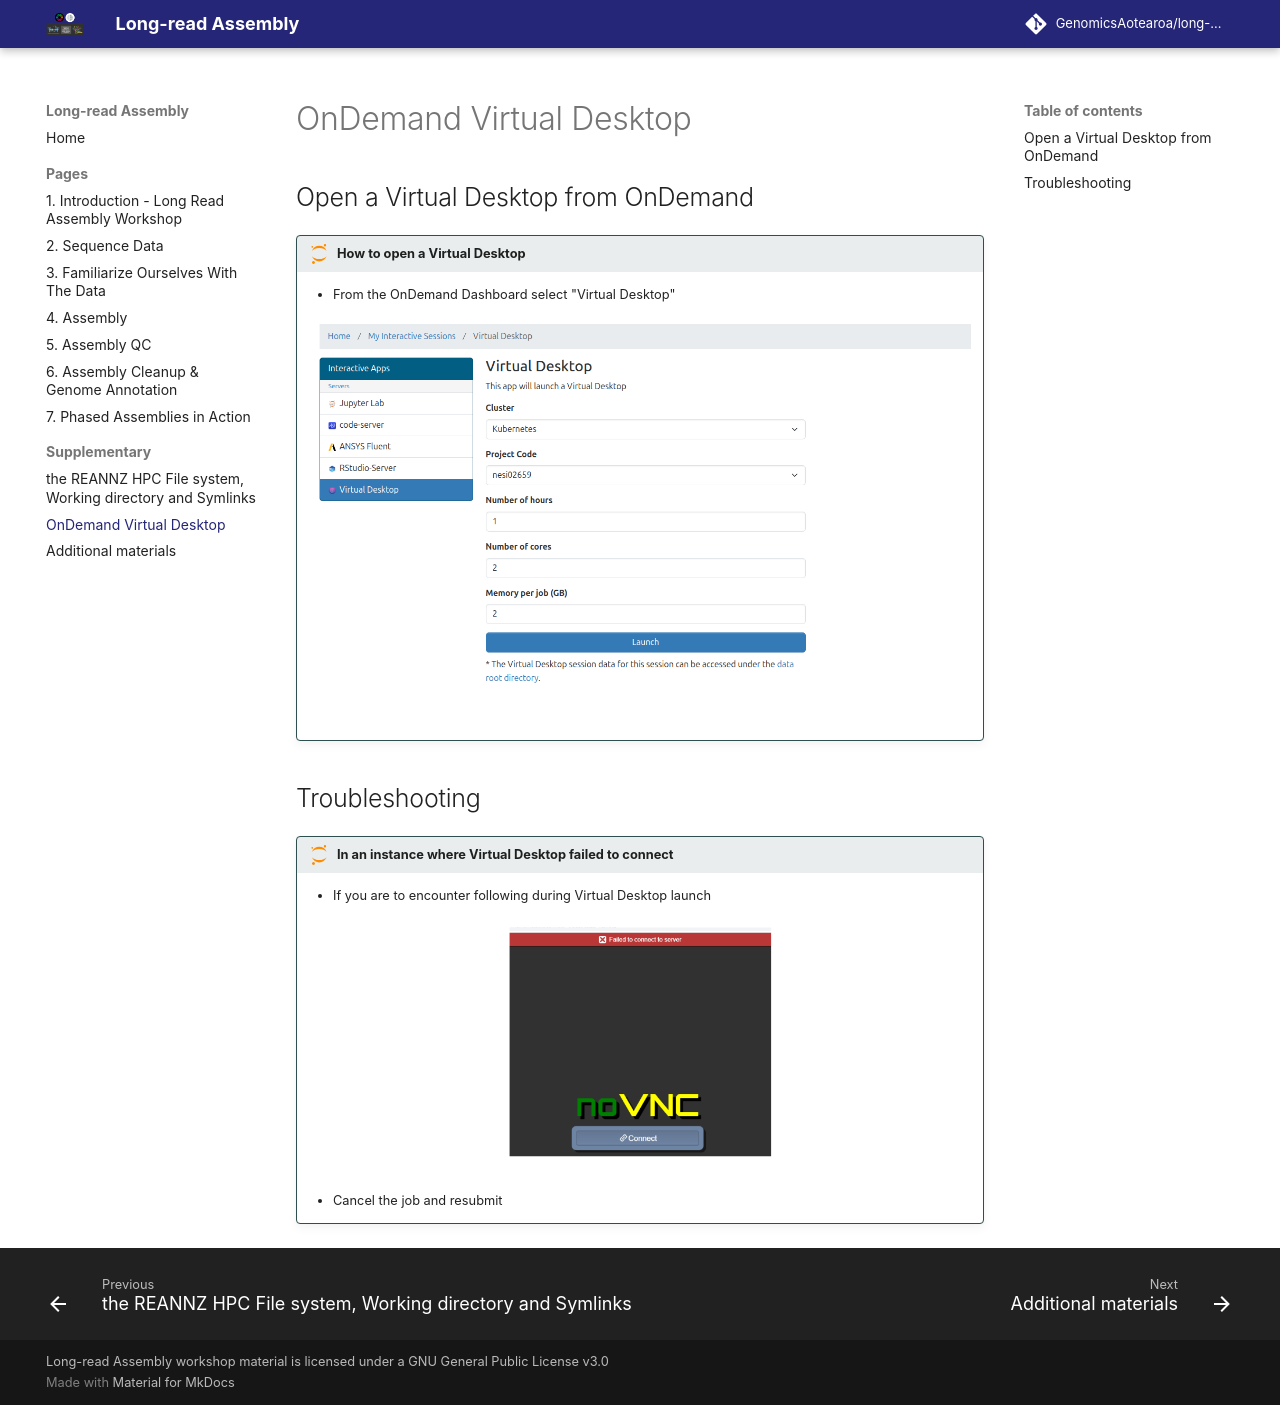

repository: otagobioinformaticsspringschool/long-read-assembly · page: supplementary/supplementary_3/index.html · generator: mkdocs

# OnDemand Virtual Desktop 

## Open a Virtual Desktop from OnDemand

!!! jupyter "How to open a Virtual Desktop"

    -  From the OnDemand Dashboard select "Virtual Desktop"

    <center>![image](../images/virtualDesktop.png){width="800"}</center>

## Troubleshooting 

!!! jupyter "In an instance where Virtual Desktop failed to connect"

    - If you are to encounter following during Virtual Desktop launch

    <center>![image](../theme_figures/novnc.png){width="299"}</center>

    - Cancel the job and resubmit
